The GitHub repository DHemanth2001/Landslide_Identification_Using_ML contains a labelled image folder "processed" with 7 categories: debris flow, landslide, mudflow, non landslide, rockfall, rotational slide, translational slide. Examples follow, each with its label.

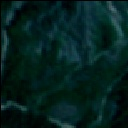
Label: landslide

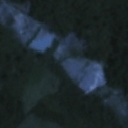
Label: debris flow

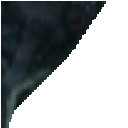
Label: translational slide

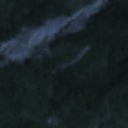
Label: rockfall

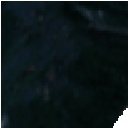
Label: non landslide

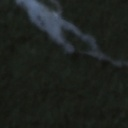
Label: mudflow
